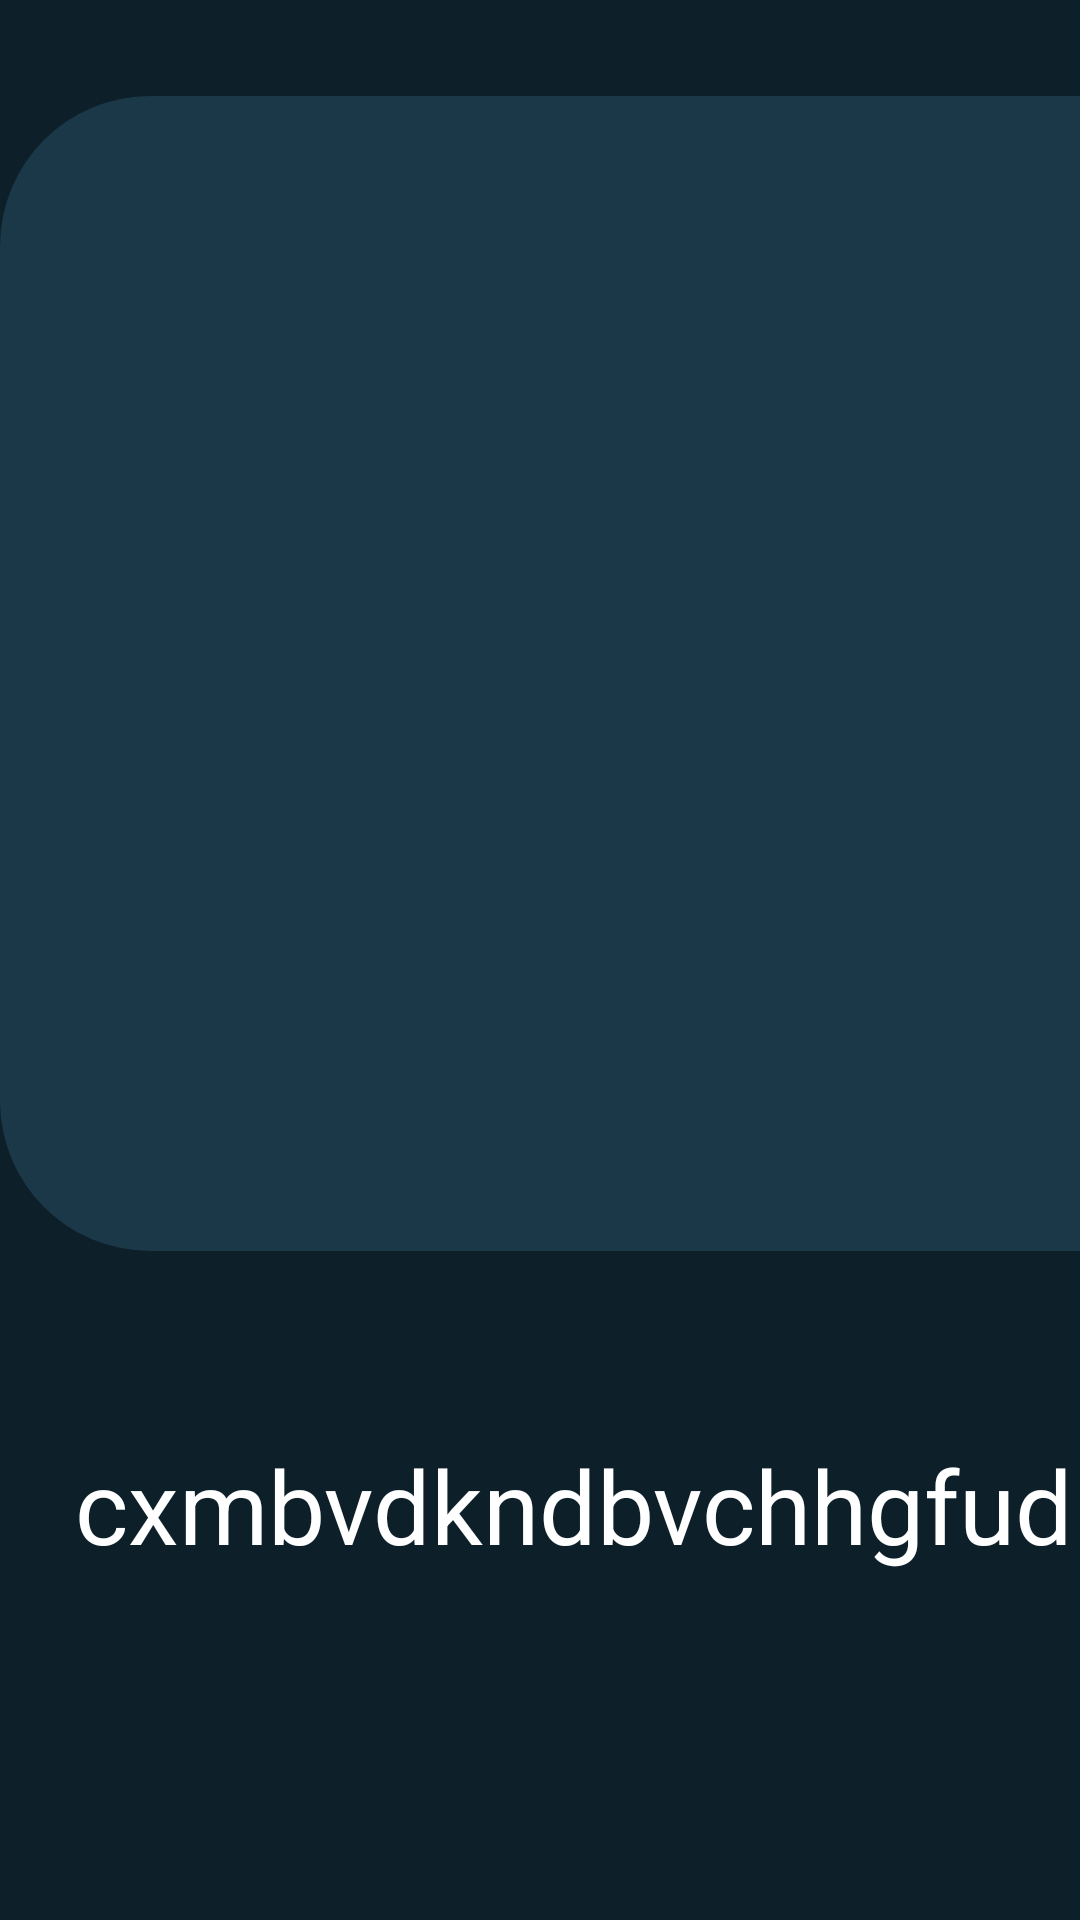

Layout XML and referenced resources for this Android screen:
<!-- AndroidManifest.xml: application theme Theme.Farmersapplication -->
<!-- res/layout/category_item.xml -->
<?xml version="1.0" encoding="utf-8"?>
<androidx.constraintlayout.widget.ConstraintLayout xmlns:android="http://schemas.android.com/apk/res/android"
    xmlns:app="http://schemas.android.com/apk/res-auto"
    xmlns:tools="http://schemas.android.com/tools"
    android:layout_width="match_parent"
    android:layout_height="match_parent"
    android:background="#0D1F29"
    android:backgroundTint="#0D1F29"
    android:id="@+id/itemlayout1">

    <androidx.constraintlayout.widget.ConstraintLayout
        android:layout_width="408dp"
        android:layout_height="385dp"
        android:layout_marginBottom="191dp"
        android:background="@drawable/category_item_bg"
        android:backgroundTint="#1B3848"
        app:layout_constraintBottom_toBottomOf="parent"
        app:layout_constraintStart_toStartOf="parent"
        app:layout_constraintTop_toTopOf="parent"
        android:id="@+id/itemlayout2">

        <ImageView
            android:id="@+id/itemimage"
            android:layout_width="358dp"
            android:layout_height="318dp"
            android:layout_marginStart="24dp"
            android:layout_marginTop="34dp"
            app:layout_constraintStart_toStartOf="parent"
            app:layout_constraintTop_toTopOf="parent"
            app:srcCompat="@drawable/man" />
    </androidx.constraintlayout.widget.ConstraintLayout>

    <TextView
        android:id="@+id/itemname"
        android:layout_width="363dp"
        android:layout_height="206dp"
        android:layout_marginStart="25dp"
        android:layout_marginTop="479dp"
        android:text="cxmbvdkndbvchhgfud"
        android:textColor="#FFFFFF"
        android:textSize="34sp"
        app:layout_constraintStart_toStartOf="parent"
        app:layout_constraintTop_toTopOf="parent" />

</androidx.constraintlayout.widget.ConstraintLayout>
<!-- resources referenced by this layout -->
<resources>
  <!-- drawable category_item_bg (drawable) -->
  <?xml version="1.0" encoding="utf-8"?>
  <shape xmlns:android="http://schemas.android.com/apk/res/android">
        <corners android:radius="50dp" />
  </shape>
  <style name="Theme.Farmersapplication" parent="Base.Theme.Farmersapplication" />
  <style name="Base.Theme.Farmersapplication" parent="Theme.Material3.DayNight.NoActionBar">
          
          
      </style>
</resources>
